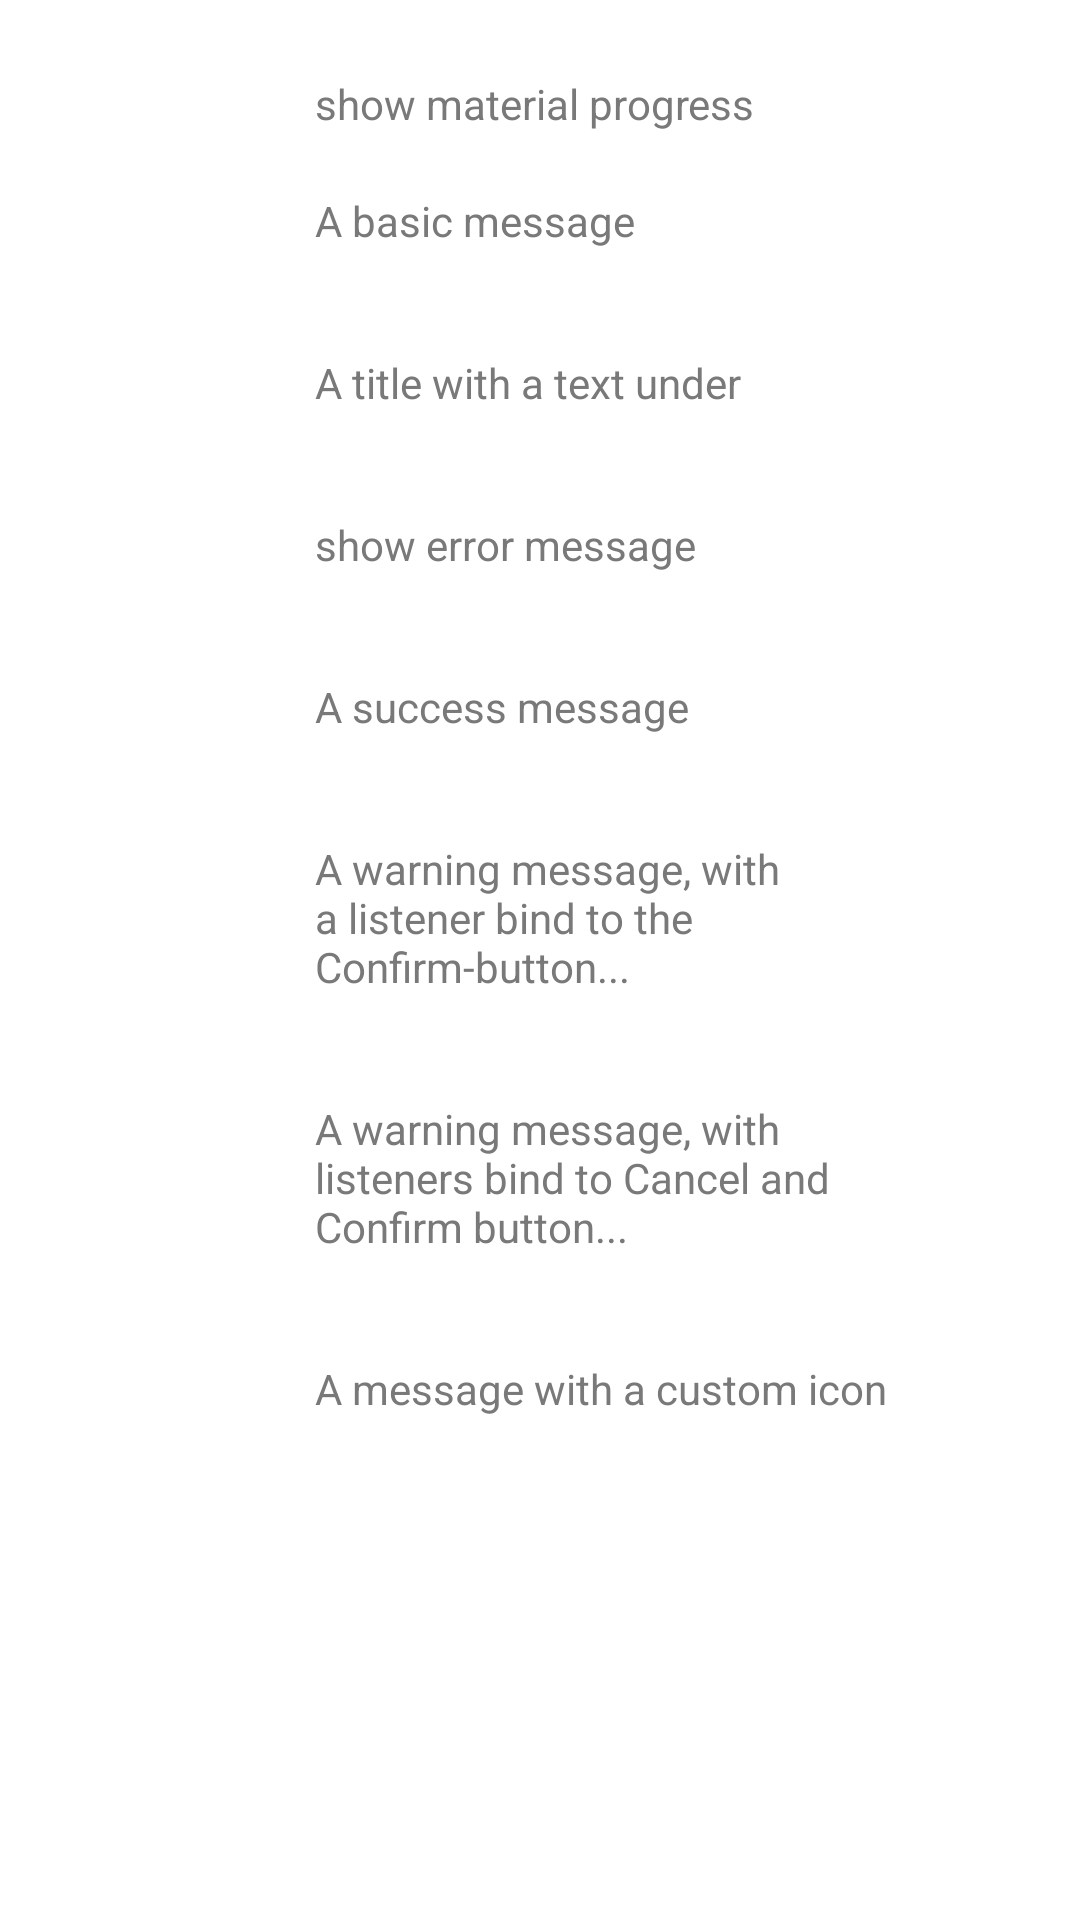

Produce the Android XML layout that renders to this screen, including the resource entries it uses.
<!-- AndroidManifest.xml: application theme AppTheme -->
<!-- res/layout/alert_dialog.xml -->
<?xml version="1.0" encoding="utf-8"?>
<ScrollView android:layout_width="match_parent"
    android:layout_height="match_parent"
    android:background="#FFF"
    xmlns:android="http://schemas.android.com/apk/res/android">

    <RelativeLayout android:layout_width="match_parent"
        android:paddingBottom="10dp"
        android:layout_height="wrap_content">

        <ImageView
            android:id="@+id/logo_img"
            android:layout_width="180dp"
            android:layout_height="wrap_content"
            android:layout_marginTop="10dp"
            android:layout_marginBottom="15dp"
            android:layout_centerHorizontal="true"
            android:contentDescription="@string/app_name"/>

        <TextView
            android:id="@+id/txt_0"
            android:layout_alignLeft="@id/logo_img"
            android:layout_below="@id/logo_img"
            android:layout_marginLeft="15dp"
            android:text="show material progress"
            android:layout_width="wrap_content"
            android:layout_height="wrap_content"
            android:textSize="14sp"
            android:textColor="#797979"/>

        <Button
            android:layout_centerHorizontal="true"
            android:layout_below="@id/txt_0"
            android:id="@+id/progress_dialog"
            style="@style/dialog_blue_button"
            android:layout_margin="10dp"
            android:text="Try me!"/>

        <TextView
            android:id="@+id/txt_1"
            android:layout_alignLeft="@id/logo_img"
            android:layout_below="@id/progress_dialog"
            android:layout_marginLeft="15dp"
            android:text="A basic message"
            android:layout_width="wrap_content"
            android:layout_height="wrap_content"
            android:textSize="14sp"
            android:textColor="#797979"/>

        <Button
            android:layout_centerHorizontal="true"
            android:layout_below="@id/txt_1"
            android:id="@+id/basic_test"
            style="@style/dialog_blue_button"
            android:layout_margin="10dp"
            android:text="Try me!"/>

        <TextView
            android:id="@+id/txt_2"
            android:layout_alignLeft="@id/logo_img"
            android:layout_below="@id/basic_test"
            android:layout_marginLeft="15dp"
            android:text="A title with a text under"
            android:layout_width="wrap_content"
            android:layout_height="wrap_content"
            android:textSize="14sp"
            android:layout_marginTop="15dp"
            android:textColor="#797979"/>

        <Button
            android:layout_centerHorizontal="true"
            android:layout_below="@id/txt_2"
            android:id="@+id/under_text_test"
            style="@style/dialog_blue_button"
            android:layout_margin="10dp"
            android:text="Try me!"/>

        <TextView
            android:id="@+id/txt_3"
            android:layout_alignLeft="@id/logo_img"
            android:layout_below="@id/under_text_test"
            android:layout_marginLeft="15dp"
            android:text="show error message"
            android:layout_width="wrap_content"
            android:layout_height="wrap_content"
            android:textSize="14sp"
            android:layout_marginTop="15dp"
            android:textColor="#797979"/>

        <Button
            android:layout_centerHorizontal="true"
            android:layout_below="@id/txt_3"
            android:id="@+id/error_text_test"
            style="@style/dialog_blue_button"
            android:layout_margin="10dp"
            android:text="Try me!"/>

        <TextView
            android:id="@+id/txt_4"
            android:layout_alignLeft="@id/logo_img"
            android:layout_below="@id/error_text_test"
            android:layout_marginLeft="15dp"
            android:text="A success message"
            android:layout_width="wrap_content"
            android:layout_height="wrap_content"
            android:textSize="14sp"
            android:layout_marginTop="15dp"
            android:textColor="#797979"/>

        <Button
            android:layout_centerHorizontal="true"
            android:layout_below="@id/txt_4"
            android:id="@+id/success_text_test"
            style="@style/dialog_blue_button"
            android:layout_margin="10dp"
            android:text="Try me!"/>


        <TextView
            android:id="@+id/txt_5"
            android:layout_alignLeft="@id/logo_img"
            android:layout_below="@id/success_text_test"
            android:layout_marginLeft="15dp"
            android:text="A warning message, with a listener bind to the Confirm-button..."
            android:layout_width="200dp"
            android:layout_height="wrap_content"
            android:textSize="14sp"
            android:layout_marginTop="15dp"
            android:textColor="#797979"/>

        <Button
            android:layout_centerHorizontal="true"
            android:layout_below="@id/txt_5"
            android:id="@+id/warning_confirm_test"
            style="@style/dialog_blue_button"
            android:layout_margin="10dp"
            android:text="Try me!"/>

        <TextView
            android:id="@+id/txt_6"
            android:layout_alignLeft="@id/logo_img"
            android:layout_below="@id/warning_confirm_test"
            android:layout_marginLeft="15dp"
            android:text="A warning message, with listeners bind to Cancel and Confirm button..."
            android:layout_width="200dp"
            android:layout_height="wrap_content"
            android:textSize="14sp"
            android:layout_marginTop="15dp"
            android:textColor="#797979"/>

        <Button
            android:layout_centerHorizontal="true"
            android:layout_below="@id/txt_6"
            android:id="@+id/warning_cancel_test"
            style="@style/dialog_blue_button"
            android:layout_margin="10dp"
            android:text="Try me!"/>

        <TextView
            android:id="@+id/txt_7"
            android:layout_alignLeft="@id/logo_img"
            android:layout_below="@id/warning_cancel_test"
            android:layout_marginLeft="15dp"
            android:text="A message with a custom icon"
            android:layout_width="200dp"
            android:layout_height="wrap_content"
            android:textSize="14sp"
            android:layout_marginTop="15dp"
            android:textColor="#797979"/>

        <Button
            android:layout_centerHorizontal="true"
            android:layout_below="@id/txt_7"
            android:id="@+id/custom_img_test"
            style="@style/dialog_blue_button"
            android:layout_margin="10dp"
            android:text="Try me!"/>

    </RelativeLayout>
</ScrollView>
<!-- resources referenced by this layout -->
<resources>
  <string name="app_name">送达达</string>
  <style name="AppTheme" parent="Theme.AppCompat.Light.DarkActionBar">
          
          <item name="colorPrimary">@color/colorPrimary</item>
          <item name="colorPrimaryDark">@color/colorPrimaryDark</item>
          <item name="colorAccent">@color/colorAccent</item>
      </style>
  <color name="colorPrimary">#03A9F4</color>
  <color name="colorPrimaryDark">#000000</color>
  <color name="colorAccent">#D81B60</color>
</resources>
